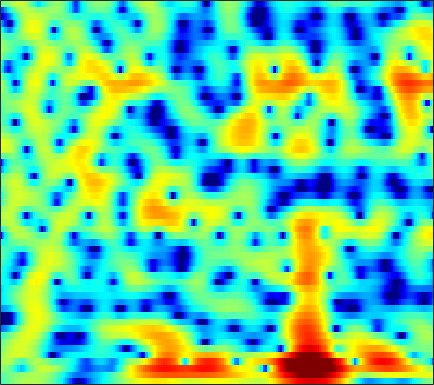

Values plotted in this chart, from the file beside it:
-2.3884, -1.9386, -1.3717, -0.85478, -0.49107, -0.058093, 0.33895, 0.60151, 0.91377, 1.1733, 1.3893, 1.5199, 1.6421, 1.717, 1.7357, 1.7073, 1.6235, 1.5148, 1.315, 1.0471, 0.70831, 0.40096, -0.0673, -0.61634
-1.614, -1.298, -0.9374, -0.6384, -0.4435, -0.2238, -0.02745, 0.1117, 0.2856, 0.4609, 0.645, 0.7822, 0.9618, 1.132, 1.244, 1.365, 1.437, 1.452, 1.409, 1.295, 1.093, 0.8778, 0.5133, 0.04835
0.3497, 0.3391, 0.1689, -0.2375, -0.7135, -1.581, -2.756, -3.82, -5.321, -6.358, -6.134, -5.164, -3.451, -1.824, -0.7752, 0.3713, 1.213, 1.693, 2.127, 2.38, 2.462, 2.428, 2.269, 1.989
0.9933, 1.377, 1.655, 1.655, 1.472, 0.9781, 0.2488, -0.4195, -1.316, -1.916, -1.923, -1.517, -0.6722, 0.1915, 0.7707, 1.305, 1.582, 1.617, 1.456, 1.073, 0.529, 0.03305, -0.645, -1.267
0.2346, 0.889, 1.583, 2.114, 2.398, 2.654, 2.785, 2.822, 2.81, 2.747, 2.641, 2.54, 2.346, 2.058, 1.766, 1.234, 0.4882, -0.2386, -1.49, -3.151, -5.346, -7.569, -11.68, -18.59
-0.4724, 0.1648, 0.8917, 1.51, 1.897, 2.323, 2.639, 2.809, 2.948, 2.984, 2.904, 2.78, 2.511, 2.112, 1.732, 1.091, 0.3031, -0.3845, -1.441, -2.628, -3.905, -4.87, -6.085, -7.122
-1.259, -0.6497, 0.09336, 0.7689, 1.222, 1.754, 2.207, 2.486, 2.781, 2.976, 3.06, 3.045, 2.91, 2.641, 2.347, 1.821, 1.147, 0.5393, -0.4094, -1.506, -2.763, -3.805, -5.327, -7.006
-3.192, -2.682, -1.98, -1.231, -0.6541, 0.1207, 0.8573, 1.381, 2.01, 2.541, 2.953, 3.181, 3.36, 3.382, 3.29, 3.015, 2.554, 2.087, 1.287, 0.2607, -1.01, -2.145, -3.945, -6.154
-9.424, -9.061, -8.236, -7.101, -6.115, -4.673, -3.187, -2.097, -0.7363, 0.485, 1.526, 2.175, 2.862, 3.343, 3.571, 3.69, 3.607, 3.415, 2.982, 2.369, 1.583, 0.8854, -0.1638, -1.322
-26.29, -23.73, -21.53, -19.89, -17.96, -14.29, -10.47, -7.912, -5.02, -2.674, -0.7732, 0.3844, 1.625, 2.55, 3.058, 3.513, 3.731, 3.746, 3.605, 3.281, 2.802, 2.356, 1.67, 0.9097
-17.06, -17.32, -17.61, -17.72, -17, -14.23, -10.62, -8.085, -5.153, -2.761, -0.8173, 0.3776, 1.666, 2.639, 3.183, 3.669, 3.919, 3.961, 3.823, 3.489, 2.974, 2.477, 1.692, 0.7929
-7.973, -7.811, -7.424, -6.808, -6.161, -5.088, -3.838, -2.838, -1.491, -0.1988, 0.9637, 1.726, 2.582, 3.237, 3.595, 3.886, 3.961, 3.872, 3.568, 3.036, 2.277, 1.553, 0.3651, -1.096
-5.239, -4.8, -4.144, -3.423, -2.845, -2.035, -1.191, -0.5471, 0.2947, 1.096, 1.828, 2.312, 2.851, 3.245, 3.438, 3.546, 3.466, 3.279, 2.844, 2.194, 1.313, 0.4838, -0.8648, -2.531
-5.499, -4.757, -3.834, -2.982, -2.375, -1.608, -0.8504, -0.2956, 0.4282, 1.111, 1.739, 2.161, 2.634, 2.982, 3.146, 3.22, 3.115, 2.909, 2.468, 1.822, 0.9876, 0.2416, -0.8829, -2.135
-5.774, -4.949, -4.083, -3.406, -2.975, -2.42, -1.831, -1.333, -0.5741, 0.2636, 1.109, 1.713, 2.425, 2.99, 3.295, 3.524, 3.52, 3.363, 2.938, 2.261, 1.328, 0.4738, -0.8349, -2.265
-4.37, -4.086, -4.065, -4.457, -4.981, -5.784, -6.269, -5.948, -4.554, -2.599, -0.6612, 0.6206, 2.051, 3.164, 3.794, 4.361, 4.629, 4.619, 4.311, 3.641, 2.567, 1.445, -0.5883, -3.466
-3.619, -3.812, -4.54, -5.901, -7.487, -10.79, -15.99, -17.31, -11.44, -6.88, -3.732, -1.914, 0.02792, 1.548, 2.455, 3.386, 4.004, 4.264, 4.332, 4.077, 3.477, 2.798, 1.599, 0.1045
-3.311, -3.574, -4.154, -4.971, -5.703, -6.686, -7.439, -7.713, -7.596, -6.925, -5.805, -4.761, -3.227, -1.672, -0.5845, 0.6888, 1.717, 2.311, 2.87, 3.167, 3.227, 3.137, 2.866, 2.479
-2.162, -2.494, -3.093, -3.897, -4.631, -5.807, -7.287, -8.632, -10.83, -13.19, -13.65, -11.7, -8.225, -5.237, -3.393, -1.411, 0.1356, 1.048, 1.985, 2.642, 3.073, 3.261, 3.363, 3.323
-1.3, -1.626, -2.17, -2.854, -3.478, -4.525, -5.877, -7.136, -9.162, -11.26, -11.74, -10.31, -7.493, -4.89, -3.259, -1.475, -0.06644, 0.7872, 1.693, 2.37, 2.837, 3.071, 3.246, 3.27
-1.673, -1.832, -2.006, -2.175, -2.336, -2.602, -2.905, -3.147, -3.414, -3.517, -3.36, -3.047, -2.409, -1.63, -1.017, -0.2282, 0.4875, 0.9579, 1.496, 1.931, 2.255, 2.425, 2.545, 2.537
-4.192, -3.849, -3.114, -2.34, -1.829, -1.26, -0.8486, -0.6274, -0.4131, -0.2427, -0.09393, 0.01729, 0.1638, 0.3044, 0.4052, 0.5393, 0.6591, 0.7457, 0.8825, 1.054, 1.27, 1.441, 1.632, 1.736
-13.76, -8.764, -4.809, -2.358, -1.062, 0.1483, 0.9246, 1.306, 1.605, 1.702, 1.66, 1.548, 1.312, 0.9758, 0.6487, 0.09186, -0.5632, -1.069, -1.612, -1.775, -1.404, -0.8235, 0.08813, 0.9055
-3.757, -2.751, -1.198, 0.1607, 0.9478, 1.664, 2.037, 2.11, 1.971, 1.623, 1.138, 0.729, 0.1547, -0.4816, -1.065, -2.154, -3.846, -5.807, -10.18, -17.47, -11.33, -6.687, -2.83, -0.3958
0.7519, 1.11, 1.542, 1.881, 2.006, 1.936, 1.544, 0.9822, -0.1317, -1.662, -3.449, -4.673, -5.559, -5.357, -4.921, -4.487, -4.53, -4.869, -5.5, -5.656, -4.714, -3.45, -1.645, -0.06408
1.455, 1.787, 2.121, 2.288, 2.254, 1.944, 1.245, 0.3986, -1.279, -3.852, -7.946, -12.84, -16.97, -10.24, -7.113, -4.626, -3.173, -2.474, -1.834, -1.35, -0.8689, -0.5176, -0.02129, 0.4582
0.06967, 0.7257, 1.477, 1.988, 2.205, 2.247, 1.994, 1.619, 0.8737, -0.07013, -1.06, -1.661, -2.058, -1.903, -1.555, -0.9939, -0.5102, -0.2537, -0.07115, -0.07157, -0.249, -0.4807, -0.9029, -1.384
-2.946, -1.47, 0.05687, 1.165, 1.767, 2.299, 2.569, 2.623, 2.541, 2.329, 2.066, 1.864, 1.643, 1.476, 1.375, 1.255, 1.085, 0.896, 0.5073, -0.08722, -0.9794, -1.881, -3.536, -5.879
-3.912, -2.315, -0.6377, 0.6313, 1.357, 2.064, 2.523, 2.714, 2.819, 2.775, 2.624, 2.462, 2.208, 1.926, 1.708, 1.395, 1.053, 0.7567, 0.2625, -0.3978, -1.287, -2.17, -3.695, -5.697
-1.911, -0.9795, 0.1207, 1.043, 1.593, 2.151, 2.497, 2.624, 2.623, 2.446, 2.112, 1.784, 1.278, 0.7621, 0.412, 0.0529, -0.1751, -0.2745, -0.3693, -0.5041, -0.7494, -1.039, -1.562, -2.223
-0.3798, 0.2271, 0.9901, 1.662, 2.078, 2.479, 2.673, 2.677, 2.456, 1.964, 1.18, 0.3934, -0.9076, -2.383, -3.422, -4.206, -3.921, -3.179, -1.986, -0.9295, -0.1642, 0.2222, 0.4858, 0.5009
-1.592, -1.034, -0.2015, 0.5915, 1.108, 1.613, 1.873, 1.872, 1.598, 0.9645, -0.09258, -1.234, -3.405, -6.818, -11.07, -25.06, -12.92, -7.833, -3.975, -1.557, 0.061, 0.9146, 1.689, 2.13
-8.055, -6.544, -4.381, -2.631, -1.629, -0.6935, -0.1626, -0.01933, -0.1106, -0.5053, -1.157, -1.805, -2.808, -3.871, -4.511, -4.84, -4.305, -3.445, -2.071, -0.7376, 0.3982, 1.095, 1.812, 2.316
-12.89, -9.295, -5.861, -3.658, -2.554, -1.635, -1.207, -1.132, -1.302, -1.687, -2.161, -2.501, -2.821, -2.886, -2.765, -2.383, -1.772, -1.224, -0.4365, 0.3179, 0.9813, 1.395, 1.831, 2.141
-1.685, -1.411, -0.8829, -0.3799, -0.1443, -0.07677, -0.3531, -0.791, -1.708, -2.964, -4.434, -5.394, -5.923, -5.21, -4.168, -2.608, -1.204, -0.3118, 0.6425, 1.335, 1.773, 1.942, 1.976, 1.829
3.26, 3.128, 2.948, 2.704, 2.438, 1.918, 1.131, 0.2823, -1.293, -3.632, -7.339, -12.14, -22.59, -10.61, -6.308, -2.83, -0.6072, 0.5509, 1.594, 2.165, 2.304, 2.136, 1.529, 0.4588
3.617, 3.406, 3.085, 2.685, 2.335, 1.771, 1.089, 0.4912, -0.4259, -1.461, -2.488, -3.063, -3.26, -2.647, -1.823, -0.5964, 0.4952, 1.125, 1.682, 1.878, 1.694, 1.283, 0.3183, -1.221
1.816, 1.626, 1.278, 0.8518, 0.4941, 0.01432, -0.4122, -0.6477, -0.8469, -0.9033, -0.8215, -0.6636, -0.3226, 0.1213, 0.5085, 1.026, 1.467, 1.714, 1.881, 1.834, 1.552, 1.175, 0.4551, -0.5014
-0.1536, -0.3335, -0.847, -1.632, -2.358, -3.336, -3.998, -4.059, -3.485, -2.44, -1.286, -0.4833, 0.4552, 1.232, 1.698, 2.163, 2.46, 2.576, 2.587, 2.442, 2.149, 1.843, 1.338, 0.7408
-1.506, -1.614, -2.276, -3.672, -5.352, -9.063, -16.7, -19.36, -9.812, -5.014, -2.056, -0.4948, 1.007, 2.043, 2.562, 2.993, 3.159, 3.125, 2.917, 2.565, 2.123, 1.782, 1.333, 0.9339
-1.865, -1.613, -1.668, -2.205, -2.906, -4.035, -4.857, -4.742, -3.469, -1.647, 0.06185, 1.114, 2.19, 2.883, 3.176, 3.278, 3.043, 2.663, 1.901, 0.9036, -0.1975, -0.9469, -1.603, -1.719
-1.783, -1.126, -0.5624, -0.2592, -0.1579, -0.05922, 0.1266, 0.3632, 0.8548, 1.478, 2.115, 2.547, 2.99, 3.21, 3.205, 2.899, 2.22, 1.429, -0.1063, -2.358, -5.672, -9.27, -14.32, -10.82
-1.328, -0.7385, -0.215, 0.1169, 0.3105, 0.522, 0.7536, 0.9738, 1.33, 1.736, 2.143, 2.421, 2.685, 2.785, 2.7, 2.344, 1.672, 0.9183, -0.4586, -2.295, -4.535, -6.292, -7.744, -7.179
-0.243, -0.1799, -0.2515, -0.4626, -0.6524, -0.8689, -0.9404, -0.8181, -0.4234, 0.1912, 0.9066, 1.413, 1.97, 2.324, 2.426, 2.348, 1.993, 1.55, 0.7704, -0.1693, -1.154, -1.824, -2.461, -2.721
1.117, 0.5672, -0.3694, -1.603, -2.778, -4.545, -6.088, -6.404, -5.155, -3.02, -0.9772, 0.2832, 1.59, 2.482, 2.912, 3.164, 3.073, 2.804, 2.19, 1.311, 0.2138, -0.668, -1.812, -2.629
1.732, 0.8112, -0.6925, -2.579, -4.375, -7.758, -13.16, -16.27, -10.16, -5.141, -1.875, -0.09026, 1.672, 2.896, 3.519, 3.976, 4.048, 3.842, 3.184, 2.057, 0.3481, -1.442, -4.901, -10.28
-0.149, -1.37, -2.994, -4.379, -5.142, -5.804, -5.92, -5.584, -4.508, -2.975, -1.384, -0.2654, 1.053, 2.111, 2.72, 3.295, 3.559, 3.529, 3.167, 2.399, 1.183, -0.05958, -2.085, -4.021
-3.364, -5.91, -9.984, -12.8, -11.78, -9.008, -6.855, -5.646, -4.336, -3.246, -2.254, -1.521, -0.5483, 0.4292, 1.12, 1.942, 2.573, 2.899, 3.114, 3.052, 2.746, 2.394, 1.859, 1.355
-2.7, -4.936, -8.385, -10.52, -9.858, -7.854, -6.239, -5.475, -4.935, -4.86, -4.939, -4.853, -4.212, -2.852, -1.6, 0.04233, 1.444, 2.286, 3.112, 3.614, 3.844, 3.873, 3.734, 3.42
0.3481, -0.5271, -1.595, -2.434, -2.856, -3.228, -3.608, -4.041, -5.068, -6.931, -10.47, -15.7, -20.25, -9.803, -5.75, -2.242, 0.1053, 1.371, 2.564, 3.345, 3.796, 3.939, 3.906, 3.66
1.2, 0.7251, 0.09515, -0.5124, -0.9323, -1.476, -2.064, -2.583, -3.444, -4.508, -5.676, -6.303, -6.168, -4.745, -3.301, -1.454, 0.06635, 0.9539, 1.825, 2.376, 2.643, 2.682, 2.58, 2.333
0.7748, 0.3876, -0.1279, -0.5656, -0.8426, -1.126, -1.319, -1.427, -1.519, -1.566, -1.5, -1.353, -0.9956, -0.4744, 0.005831, 0.6428, 1.188, 1.485, 1.705, 1.687, 1.444, 1.151, 0.666, 0.1504
-0.3448, -0.9648, -1.707, -2.222, -2.395, -2.283, -1.839, -1.365, -0.6578, 0.04686, 0.7058, 1.156, 1.703, 2.17, 2.444, 2.695, 2.771, 2.688, 2.345, 1.702, 0.724, -0.2526, -1.885, -3.691
-3.037, -4.449, -6.527, -8.515, -9.085, -7.777, -5.295, -3.471, -1.408, 0.2532, 1.543, 2.312, 3.105, 3.667, 3.929, 4.08, 3.99, 3.75, 3.159, 2.215, 0.8086, -0.663, -3.454, -7.948
-7.238, -8.942, -11.74, -15.87, -18.42, -13.64, -8.313, -5.426, -2.575, -0.4815, 1.063, 1.942, 2.8, 3.352, 3.607, 3.735, 3.645, 3.436, 2.977, 2.284, 1.349, 0.5065, -0.7614, -2.024
-14.58, -14.49, -12.25, -10.19, -8.805, -6.822, -4.758, -3.274, -1.506, -0.07197, 1.028, 1.643, 2.211, 2.525, 2.63, 2.628, 2.505, 2.354, 2.097, 1.779, 1.42, 1.124, 0.7266, 0.3731
-10.98, -10.56, -8.01, -5.6, -4.118, -2.48, -1.108, -0.2422, 0.7117, 1.411, 1.85, 2.002, 1.985, 1.762, 1.474, 1.03, 0.6174, 0.3989, 0.2589, 0.3096, 0.4704, 0.607, 0.7731, 0.8863
-0.6066, -0.7235, -0.4849, 0.04095, 0.5487, 1.215, 1.806, 2.164, 2.476, 2.558, 2.36, 2.001, 1.21, 0.03133, -1.112, -2.904, -4.622, -5.354, -5.096, -3.925, -2.639, -1.788, -0.8751, -0.2071
